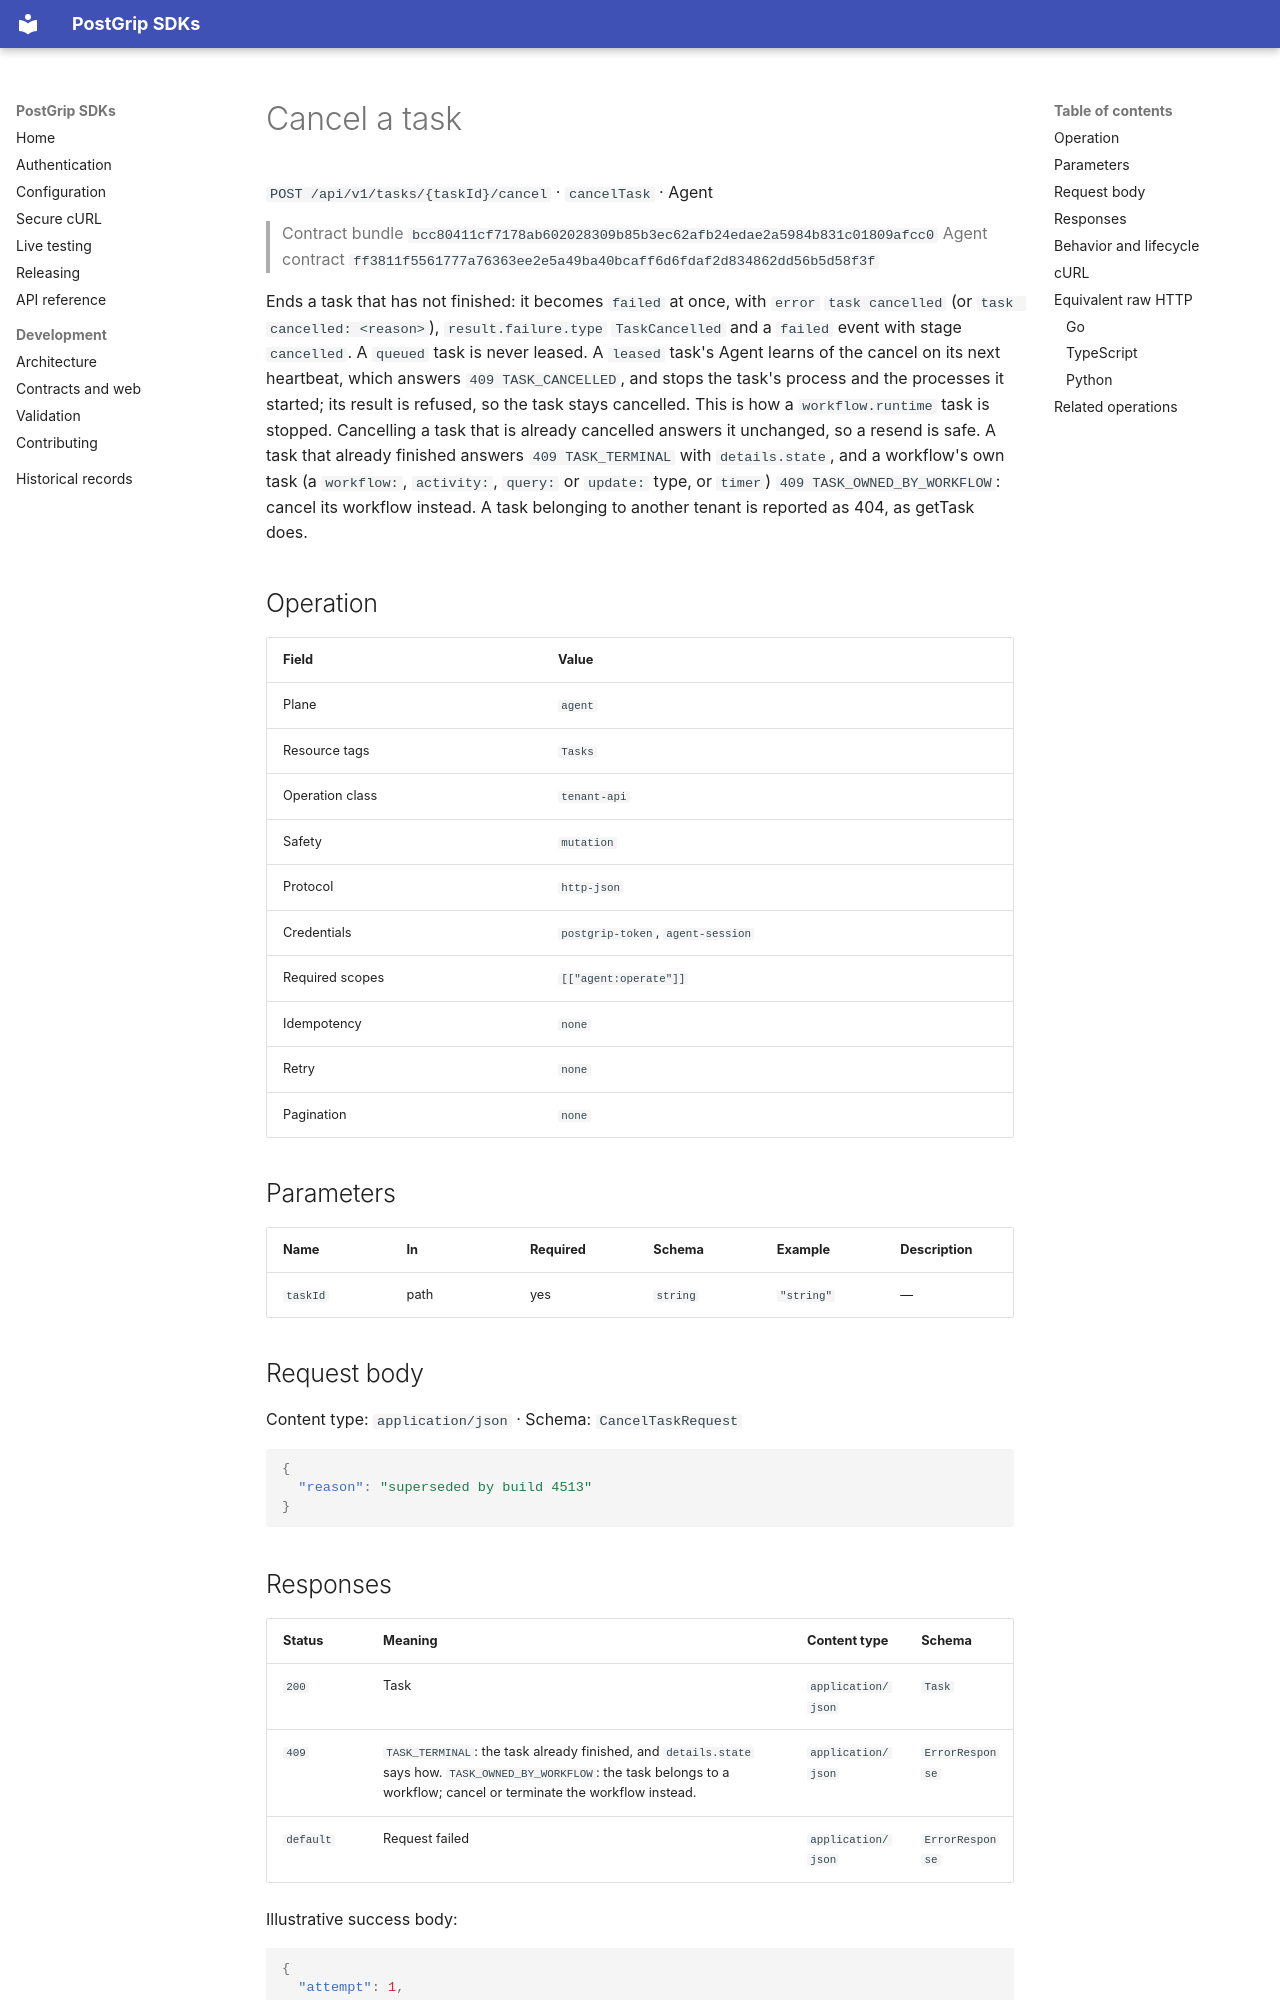

repository: postgrip-io/postgrip-sdk · page: reference/bcc80411cf7178ab602028309b85b3ec62afb24edae2a5984b831c01809afcc0/agent/cancelTask/index.html · generator: mkdocs

# Cancel a task

`POST /api/v1/tasks/{taskId}/cancel` · `cancelTask` · Agent

> Contract bundle `bcc80411cf7178ab602028309b85b3ec62afb24edae2a5984b831c01809afcc0`
> Agent contract `ff3811f5561777a76363ee2e5a49ba40bcaff6d6fdaf2d834862dd56b5d58f3f`

Ends a task that has not finished: it becomes `failed` at once, with `error` `task cancelled` (or `task cancelled: <reason>`), `result.failure.type` `TaskCancelled` and a `failed` event with stage `cancelled`. A `queued` task is never leased. A `leased` task's Agent learns of the cancel on its next heartbeat, which answers `409 TASK_CANCELLED`, and stops the task's process and the processes it started; its result is refused, so the task stays cancelled. This is how a `workflow.runtime` task is stopped. Cancelling a task that is already cancelled answers it unchanged, so a resend is safe. A task that already finished answers `409 TASK_TERMINAL` with `details.state`, and a workflow's own task (a `workflow:`, `activity:`, `query:` or `update:` type, or `timer`) `409 TASK_OWNED_BY_WORKFLOW`: cancel its workflow instead. A task belonging to another tenant is reported as 404, as getTask does.

## Operation

| Field | Value |
| --- | --- |
| Plane | `agent` |
| Resource tags | `Tasks` |
| Operation class | `tenant-api` |
| Safety | `mutation` |
| Protocol | `http-json` |
| Credentials | `postgrip-token`, `agent-session` |
| Required scopes | `[["agent:operate"]]` |
| Idempotency | `none` |
| Retry | `none` |
| Pagination | `none` |

## Parameters

| Name | In | Required | Schema | Example | Description |
| --- | --- | --- | --- | --- | --- |
| `taskId` | path | yes | `string` | `"string"` | — |

## Request body

Content type: `application/json` · Schema: `CancelTaskRequest`

```json
{
  "reason": "superseded by build 4513"
}
```

## Responses

| Status | Meaning | Content type | Schema |
| --- | --- | --- | --- |
| `200` | Task | `application/json` | `Task` |
| `409` | `TASK_TERMINAL`: the task already finished, and `details.state` says how. `TASK_OWNED_BY_WORKFLOW`: the task belongs to a workflow; cancel or terminate the workflow instead. | `application/json` | `ErrorResponse` |
| `default` | Request failed | `application/json` | `ErrorResponse` |

Illustrative success body:

```json
{
  "attempt": 1,
  "created_at": "2026-01-01T00:00:00Z",
  "id": "string",
  "lease_timeout_seconds": 1,
  "namespace": "string",
  "queue": "string",
  "state": "queued",
  "type": "string",
  "updated_at": "2026-01-01T00:00:00Z"
}
```

Errors use the stable JSON envelope `code`, `message`, `requestId`, and optional `details`.
The `requestId` is safe to include in support and audit workflows; never log the bearer token.
